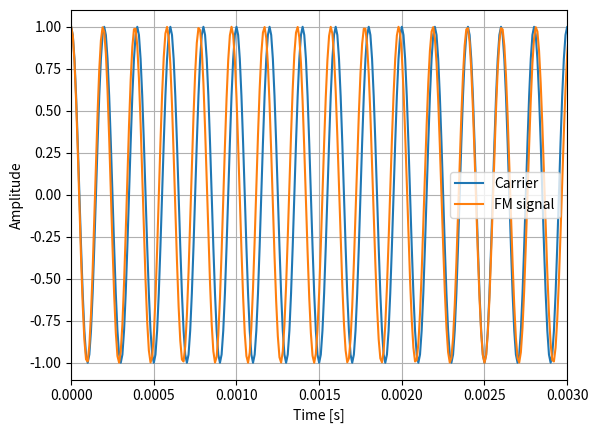
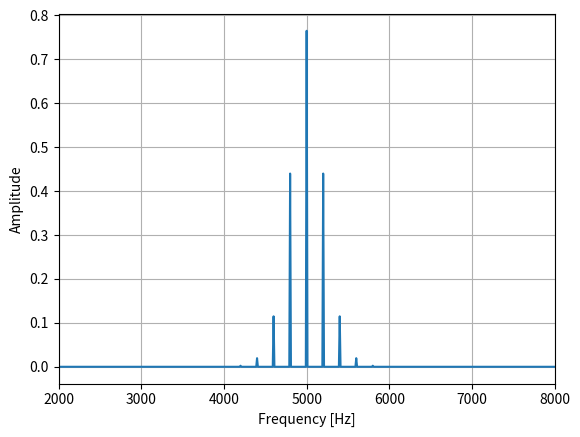
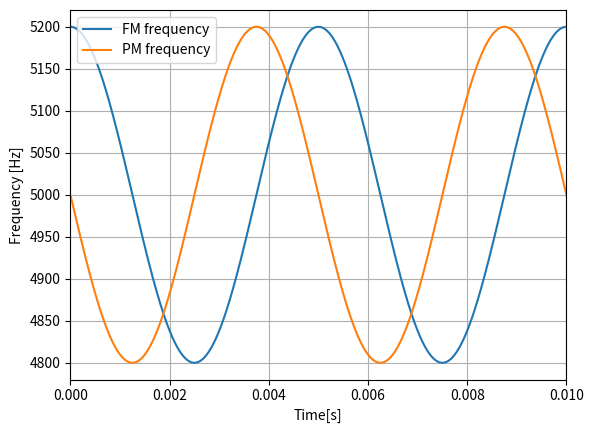

Write the Python code that produced these figures, in order.
import numpy as np
import matplotlib.pyplot as plt

fs = 100_000
duration = 0.1
fm = 200
fc = 5000
delta_f = 200
t = np.arange(0, duration, 1/fs)
beta = delta_f / fm
kp = 1

message = np.cos(2*np.pi*fm*t)
carrier = np.cos(2*np.pi*fc*t)
instantaneous_frequency = fc + delta_f*message
phase = 2*np.pi*fc*t + beta*np.sin(2*np.pi*fm*t)

fm_signal = np.cos(phase)
pm_signal = np.cos(2*np.pi*fc*t + kp*message)
pm_frequency = fc + kp/(2*np.pi) * np.gradient(message, 1/fs)

fm_rfft = np.fft.rfft(fm_signal)
fm_frequencies = np.fft.rfftfreq(len(fm_signal), d=1/fs)
fm_amplitude = np.abs(fm_rfft) * 2 / len(fm_signal)

plt.plot(t, carrier, label="Carrier")
plt.plot(t, fm_signal, label="FM signal")
plt.xlim(0, 0.003)
plt.xlabel("Time [s]")
plt.ylabel("Amplitude")
plt.grid(True)
plt.legend()

plt.figure()
plt.plot(fm_frequencies, fm_amplitude)
plt.xlim(2000, 8000)
plt.xlabel("Frequency [Hz]")
plt.ylabel("Amplitude")
plt.grid(True)

plt.figure()
plt.plot(t, instantaneous_frequency, label="FM frequency")
plt.plot(t, pm_frequency, label="PM frequency")
plt.xlim(0, 0.01)
plt.xlabel("Time[s]")
plt.ylabel("Frequency [Hz]")
plt.grid(True)
plt.legend()
plt.show()
